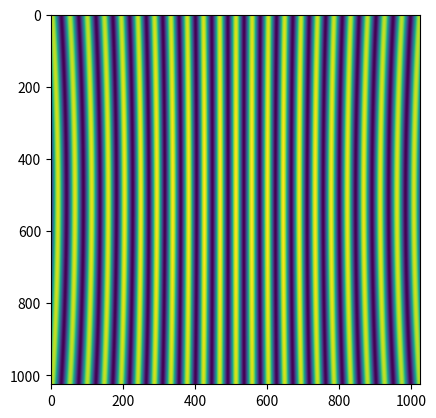

Here is the Python script that generated this plot:
import numpy as np
import matplotlib.pylab as plt

size = 1025 # Tamaño de la matriz
size_m = int(size/2) # Tamaño desde el origen al lado
lado = 5 #lado en cm
step_cm = lado/size # paso
coord = np.linspace(-lado/2,lado/2,size)
#coord_z = np.arange(-size_m,size_m+1)
#coord_y = coord_z

z,y = np.meshgrid(coord,coord)

#print(coord)
#print(x)
#print("salto en *x* y *y*=",step_cm)
#print("Distancia total =",step_cm*size)

# Def vec r con altura x
r_x = 10 # cm

# Constantes
a = 0.25e-1 # parametro (cm)
i_0 = 250 # intensidad base (u.a)
long_onda = 532e-6 #  longitud de onda en cm RARO

# Puntos
s1 = a/2
s2 = -a/2

# Distancias
d_s1 = np.sqrt((s1-z)**2 + (r_x)**2 + y**2)
d_s2 = np.sqrt((s2-z)**2 + (r_x)**2 + y**2)

#print("distancia (cm) s1:",d_s1)
#print("distancia (cm) s2:",d_s2)

# Calcular Int_r
Int_1 = i_0/d_s1**2
Int_2 = i_0/d_s2**2
Int_r = Int_1 + Int_2 + 2*np.sqrt(Int_1*Int_2)*np.cos(2*np.pi*(d_s2-d_s1)/long_onda)

plt.imshow(Int_r)
#plt.grid()
plt.savefig('fig.pdf')